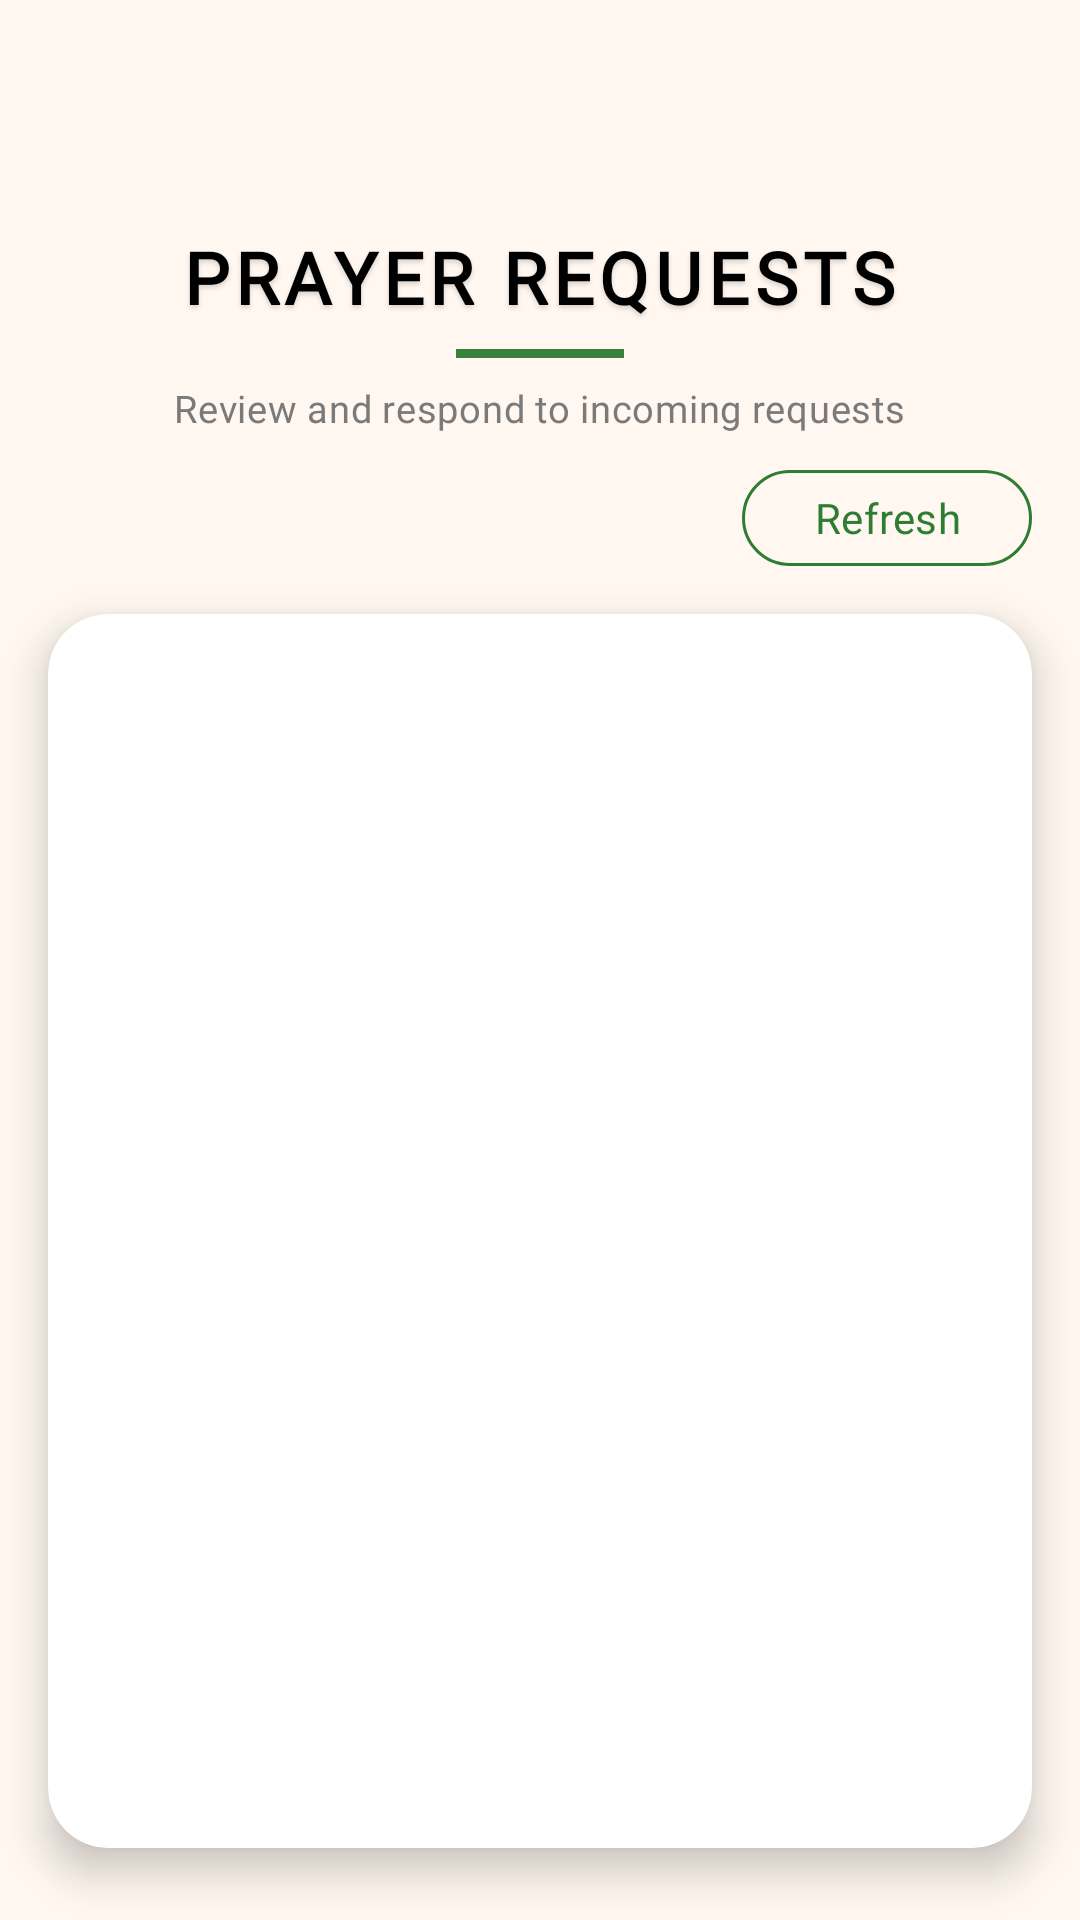

This screen was rendered from an Android layout file. Write that file and the resources it references.
<!-- AndroidManifest.xml: application theme Theme.Alabaster -->
<!-- res/layout/activity_admin_prayer_requests.xml -->
<?xml version="1.0" encoding="utf-8"?>
<androidx.constraintlayout.widget.ConstraintLayout
    xmlns:android="http://schemas.android.com/apk/res/android"
    xmlns:app="http://schemas.android.com/apk/res-auto"
    xmlns:tools="http://schemas.android.com/tools"
    android:id="@+id/main"
    android:layout_width="match_parent"
    android:layout_height="match_parent"
    android:background="#FFF7F0"
    tools:context=".Admin.AdminPrayerRequestsActivity">

    
    <ImageView
        android:id="@+id/backgroundImage"
        android:layout_width="0dp"
        android:layout_height="0dp"
        android:scaleType="centerCrop"
        android:src="@drawable/admin_bg"
        app:layout_constraintTop_toTopOf="parent"
        app:layout_constraintBottom_toBottomOf="parent"
        app:layout_constraintStart_toStartOf="parent"
        app:layout_constraintEnd_toEndOf="parent" />

    
    <ImageView
        android:id="@+id/ivBack"
        android:layout_width="52dp"
        android:layout_height="52dp"
        android:padding="8dp"
        android:src="@drawable/back_icon"
        android:contentDescription="Back"
        android:background="?attr/selectableItemBackgroundBorderless"
        app:tint="@android:color/black"
        app:layout_constraintTop_toTopOf="parent"
        app:layout_constraintStart_toStartOf="parent"
        android:layout_marginStart="18dp"
        android:layout_marginTop="18dp" />

    
    <LinearLayout
        android:id="@+id/titleSection"
        android:layout_width="0dp"
        android:layout_height="wrap_content"
        android:orientation="vertical"
        android:gravity="center_horizontal"
        app:layout_constraintTop_toBottomOf="@id/ivBack"
        app:layout_constraintStart_toStartOf="parent"
        app:layout_constraintEnd_toEndOf="parent"
        android:layout_marginTop="6dp"
        android:paddingHorizontal="16dp">

        
        <TextView
            android:id="@+id/tvHeader"
            android:layout_width="wrap_content"
            android:layout_height="wrap_content"
            android:text="PRAYER REQUESTS"
            android:textColor="@android:color/black"
            android:textSize="24sp"
            android:textStyle="bold"
            android:fontFamily="@font/comfortaa_regular"
            android:letterSpacing="0.08"
            android:shadowColor="#26000000"
            android:shadowDx="0"
            android:shadowDy="3"
            android:shadowRadius="4"
            android:elevation="3dp"
            android:layout_marginBottom="2dp" />

        
        <View
            android:layout_width="56dp"
            android:layout_height="3dp"
            android:layout_marginTop="6dp"
            android:background="#2E7D32"
            android:alpha="0.95"
            android:layout_gravity="center_horizontal"
            android:layout_marginBottom="6dp" />

        <TextView
            android:id="@+id/tvSubtitle"
            android:layout_width="wrap_content"
            android:layout_height="wrap_content"
            android:text="Review and respond to incoming requests"
            android:textColor="#7A7A7A"
            android:textSize="12.5sp"
            android:fontFamily="@font/comfortaa_regular"
            android:layout_marginTop="2dp"
            android:letterSpacing="0.02" />
    </LinearLayout>

    
    <com.google.android.material.button.MaterialButton
        android:id="@+id/btnRefresh"
        android:layout_width="wrap_content"
        android:layout_height="40dp"
        android:text="Refresh"
        android:textAllCaps="false"
        android:fontFamily="@font/comfortaa_regular"
        android:textColor="#2E7D32"
        app:strokeWidth="1dp"
        app:strokeColor="#2E7D32"
        app:cornerRadius="24dp"
        android:backgroundTint="@android:color/transparent"
        app:rippleColor="#1A2E7D32"
        app:layout_constraintTop_toBottomOf="@id/titleSection"
        app:layout_constraintEnd_toEndOf="parent"
        android:layout_marginTop="8dp"
        android:layout_marginEnd="16dp" />

    
    <androidx.cardview.widget.CardView
        android:id="@+id/cardContainer"
        android:layout_width="0dp"
        android:layout_height="0dp"
        android:layout_marginHorizontal="16dp"
        android:layout_marginTop="12dp"
        android:layout_marginBottom="24dp"
        app:cardCornerRadius="20dp"
        app:cardElevation="8dp"
        app:cardBackgroundColor="@android:color/white"
        app:layout_constraintTop_toBottomOf="@id/btnRefresh"
        app:layout_constraintStart_toStartOf="parent"
        app:layout_constraintEnd_toEndOf="parent"
        app:layout_constraintBottom_toBottomOf="parent">

        
        <androidx.recyclerview.widget.RecyclerView
            android:id="@+id/prayerRequestsRecyclerView"
            android:layout_width="match_parent"
            android:layout_height="match_parent"
            android:padding="12dp"
            android:clipToPadding="false"
            android:scrollbars="vertical"
            tools:listitem="@layout/item_prayer_request" />
    </androidx.cardview.widget.CardView>

</androidx.constraintlayout.widget.ConstraintLayout>
<!-- res/layout/item_prayer_request.xml (included above) -->
<?xml version="1.0" encoding="utf-8"?>
<com.google.android.material.card.MaterialCardView
    xmlns:android="http://schemas.android.com/apk/res/android"
    xmlns:app="http://schemas.android.com/apk/res-auto"
    android:layout_width="match_parent"
    android:layout_height="wrap_content"
    android:layout_marginHorizontal="16dp"
    android:layout_marginVertical="8dp"
    app:cardUseCompatPadding="true"
    app:cardElevation="6dp"
    app:cardCornerRadius="20dp"
    app:strokeWidth="1dp"
    app:strokeColor="#12000000"
    app:cardBackgroundColor="@android:color/white">

    <LinearLayout
        android:layout_width="match_parent"
        android:layout_height="wrap_content"
        android:orientation="vertical"
        android:padding="16dp">

        
        <TextView
            android:id="@+id/tvName"
            android:layout_width="match_parent"
            android:layout_height="wrap_content"
            android:text="From: Name"
            android:textStyle="bold"
            android:textSize="16sp"
            android:textColor="@android:color/black"
            android:fontFamily="@font/comfortaa_regular"
            android:letterSpacing="0.02"
            android:layout_marginBottom="4dp"/>

        
        <TextView
            android:id="@+id/tvEmail"
            android:layout_width="match_parent"
            android:layout_height="wrap_content"
            android:text="Email: user@example.com"
            android:textSize="14sp"
            android:textColor="#7A7A7A"
            android:fontFamily="@font/comfortaa_regular"
            android:layout_marginBottom="6dp"/>

        
        <View
            android:layout_width="match_parent"
            android:layout_height="1dp"
            android:background="#11000000"
            android:layout_marginBottom="6dp"/>

        
        <TextView
            android:id="@+id/tvRequest"
            android:layout_width="match_parent"
            android:layout_height="wrap_content"
            android:text="Prayer request text goes here..."
            android:textSize="15sp"
            android:lineSpacingExtra="3dp"
            android:textColor="@android:color/black"
            android:fontFamily="@font/comfortaa_regular"
            android:layout_marginBottom="10dp"/>

        <Button
            android:id="@+id/btnDelete"
            android:layout_width="wrap_content"
            android:layout_height="wrap_content"
            android:text="Delete"
            android:padding="6dp"
            android:textSize="12sp"
            android:backgroundTint="#D32F2F"
            android:textColor="@android:color/white"
            android:layout_marginTop="6dp"/>


    </LinearLayout>

</com.google.android.material.card.MaterialCardView>
<!-- resources referenced by this layout -->
<resources>
  <style name="Theme.Alabaster" parent="Base.Theme.Alabaster" />
  <style name="Base.Theme.Alabaster" parent="Theme.Material3.DayNight.NoActionBar">
          
          
          <item name="colorPrimary">@android:color/black</item>
          <item name="colorPrimaryContainer">@android:color/black</item>
          <item name="colorOnPrimary">@android:color/white</item>
          <item name="colorSecondary">@android:color/black</item>
      </style>
</resources>
